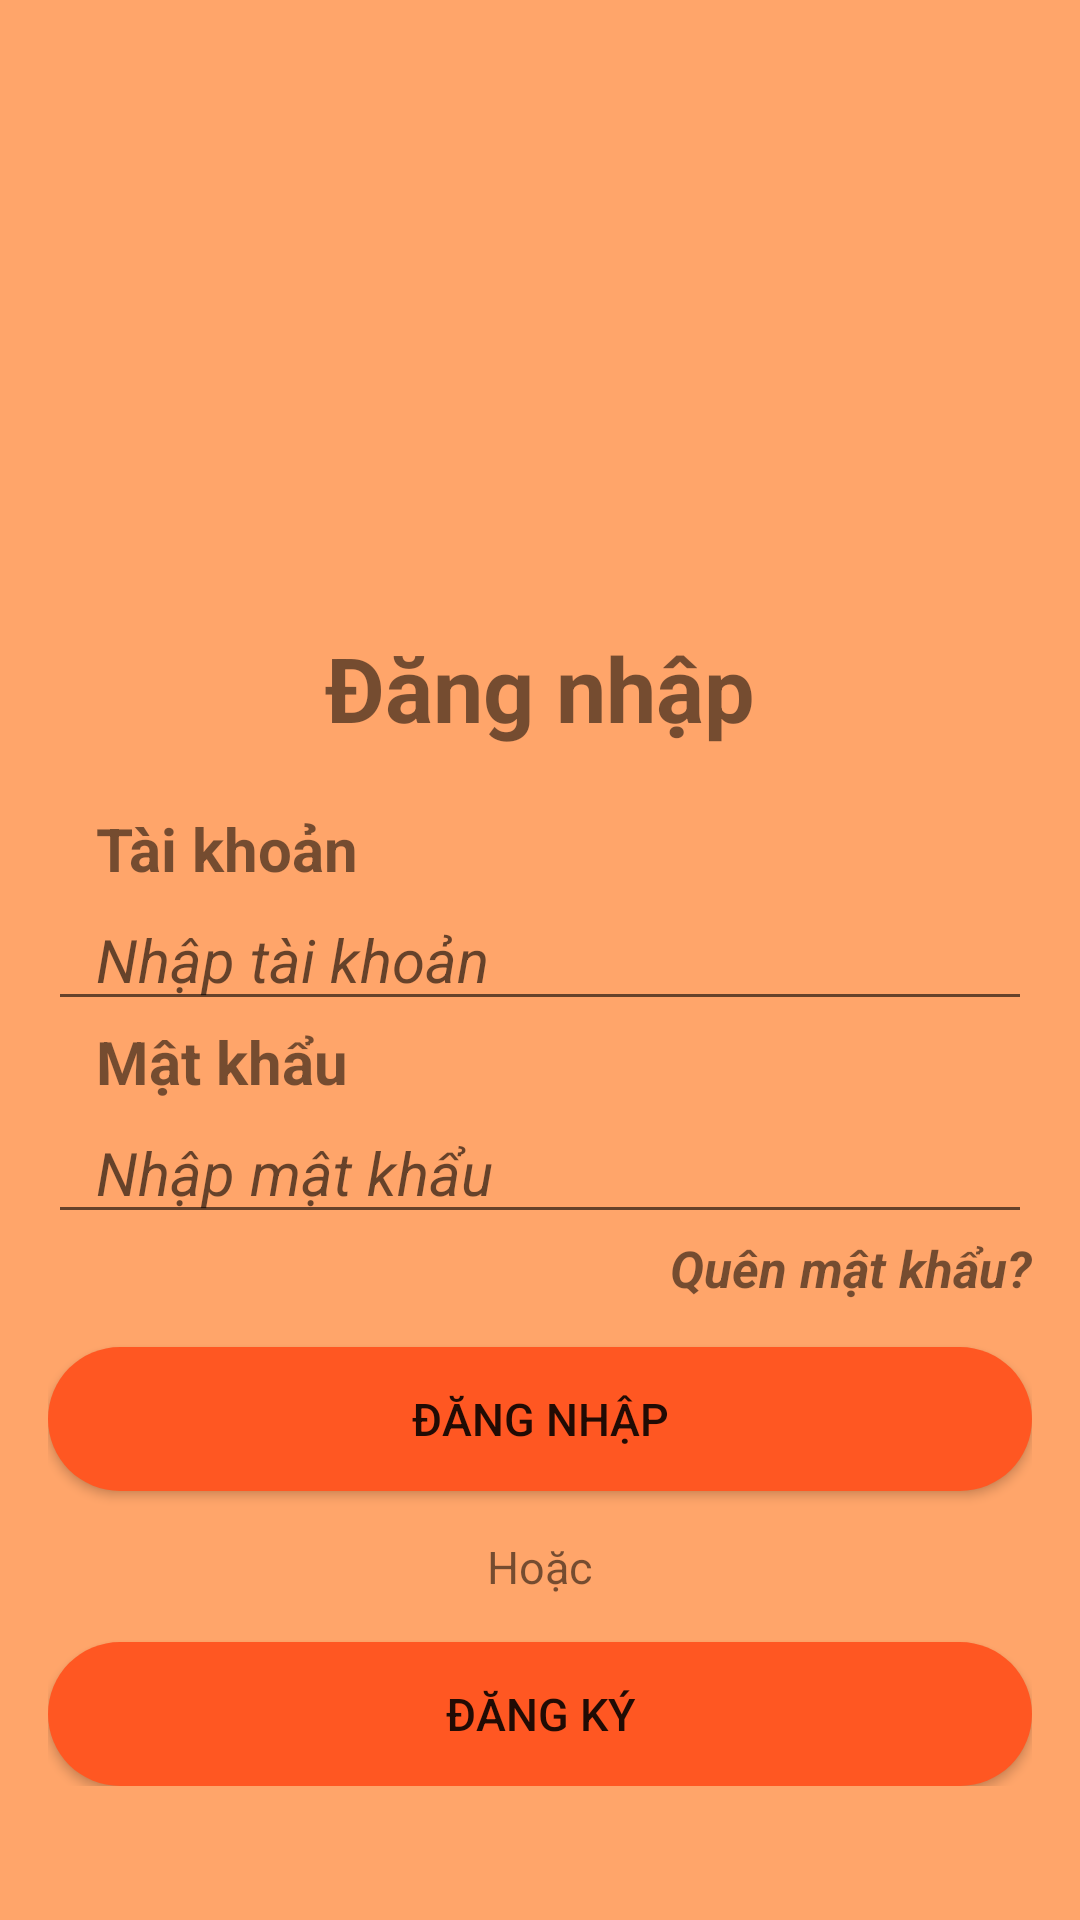

Reconstruct the res/layout file that produces this screen, plus the resources it refers to.
<!-- AndroidManifest.xml: application theme Theme.AppBanHang -->
<!-- res/layout/activity_login.xml -->
<?xml version="1.0" encoding="utf-8"?>
<androidx.constraintlayout.widget.ConstraintLayout xmlns:android="http://schemas.android.com/apk/res/android"
    xmlns:app="http://schemas.android.com/apk/res-auto"
    xmlns:tools="http://schemas.android.com/tools"
    android:layout_width="match_parent"
    android:layout_height="match_parent"
    android:background="#95FF6600"
    tools:context=".activity.login.Activity_Login">
    <ImageView
        android:id="@+id/img"
        android:layout_width="239dp"
        android:layout_height="174dp"
        android:layout_marginTop="20dp"
        app:layout_constraintBottom_toTopOf="@id/txt"
        app:layout_constraintEnd_toEndOf="parent"
        app:layout_constraintStart_toStartOf="parent"
        app:layout_constraintTop_toTopOf="parent"
        app:srcCompat="@drawable/logo" />
    <TextView
        android:id="@+id/txt"
        android:layout_width="match_parent"
        android:layout_height="wrap_content"
        android:layout_marginTop="15dp"
        android:gravity="center"
        android:text="Đăng nhập"
        android:textSize="30sp"
        android:textStyle="bold"
        app:layout_constraintBottom_toTopOf="@id/linear"
        app:layout_constraintEnd_toEndOf="parent"
        app:layout_constraintHorizontal_bias="0.0"
        app:layout_constraintStart_toStartOf="parent"
        app:layout_constraintTop_toBottomOf="@id/img" />
    <LinearLayout
        android:id="@+id/linear"
        android:layout_marginStart="16dp"
        android:layout_marginEnd="16dp"
        android:layout_width="match_parent"
        android:layout_height="wrap_content"
        android:layout_marginTop="20dp"
        android:orientation="vertical"
        app:layout_constraintEnd_toEndOf="parent"
        app:layout_constraintStart_toStartOf="parent"
        app:layout_constraintTop_toBottomOf="@+id/txt">
        <TextView
            android:paddingStart="16dp"
            android:paddingEnd="16dp"
            android:text="Tài khoản"
            android:textSize="20sp"
            android:textStyle="bold"
            android:layout_width="match_parent"
            android:layout_height="wrap_content"/>
        <EditText
            android:id="@+id/edtUsername"
            android:layout_width="match_parent"
            android:layout_height="wrap_content"
            android:hint="Nhập tài khoản"
            android:paddingStart="16dp"
            android:paddingEnd="16dp"
            android:textSize="20sp"
            android:textStyle="italic" />
        <TextView
            android:layout_width="match_parent"
            android:layout_height="wrap_content"
            android:paddingStart="16dp"
            android:paddingEnd="16dp"
            android:text="Mật khẩu"
            android:textSize="20sp"
            android:textStyle="bold" />
        <EditText
            android:id="@+id/edtPassword"
            android:layout_width="match_parent"
            android:layout_height="wrap_content"
            android:hint="Nhập mật khẩu"
            android:inputType="textPassword"
            android:paddingStart="16dp"
            android:paddingEnd="16dp"
            android:textSize="20sp"
            android:textStyle="italic" />
        <TextView
            android:id="@+id/txtForgotPassword"
            android:layout_width="wrap_content"
            android:layout_height="wrap_content"
            android:layout_gravity="right"
            android:text="Quên mật khẩu?"
            android:textStyle="bold|italic"
            android:textSize="17sp" />
        <Button
            android:id="@+id/btnDangNhap"
            android:layout_marginTop="15dp"
            android:text="Đăng nhập"
            android:textSize="15sp"
            android:background="@drawable/button_background"
            android:layout_width="match_parent"
            android:layout_height="wrap_content"/>
        <TextView
            android:layout_marginTop="15dp"
            android:text="Hoặc"
            android:textSize="15sp"
            android:layout_gravity="center"
            android:layout_width="wrap_content"
            android:layout_height="wrap_content"/>
        <Button
            android:id="@+id/btnDangKy"
            android:layout_marginTop="15dp"
            android:text="Đăng Ký"
            android:textSize="15sp"
            android:background="@drawable/button_background"
            android:layout_width="match_parent"
            android:layout_height="wrap_content"/>
    </LinearLayout>
</androidx.constraintlayout.widget.ConstraintLayout>
<!-- resources referenced by this layout -->
<resources>
  <!-- drawable button_background (drawable) -->
  <?xml version="1.0" encoding="utf-8"?>
  <selector xmlns:android="http://schemas.android.com/apk/res/android">
      <item>
          <shape>
              <corners android:radius="40dp"></corners>
              <gradient android:startColor="#FF5722" android:endColor="#FF5722"></gradient>
          </shape>
      </item>
  </selector>
  <style name="Theme.AppBanHang" parent="Base.Theme.AppBanHang" />
  <style name="Base.Theme.AppBanHang" parent="Theme.MaterialComponents.DayNight.DarkActionBar">
          
          
          <item name="colorPrimary">@color/orange</item>
      </style>
</resources>
